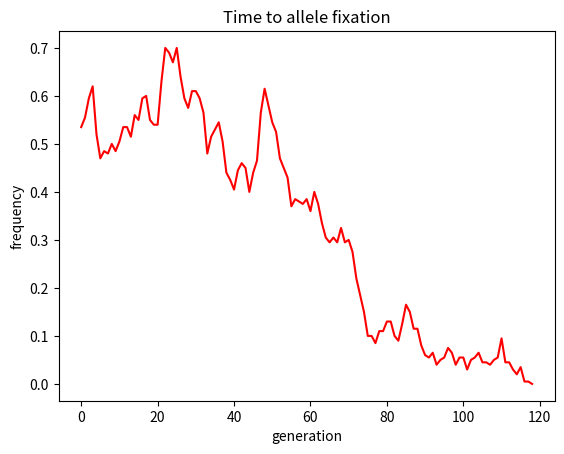
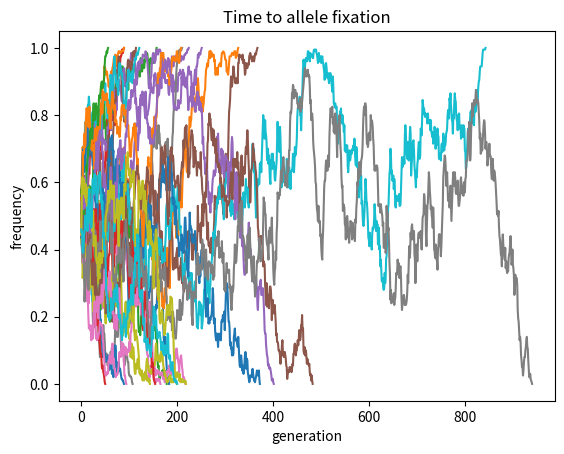
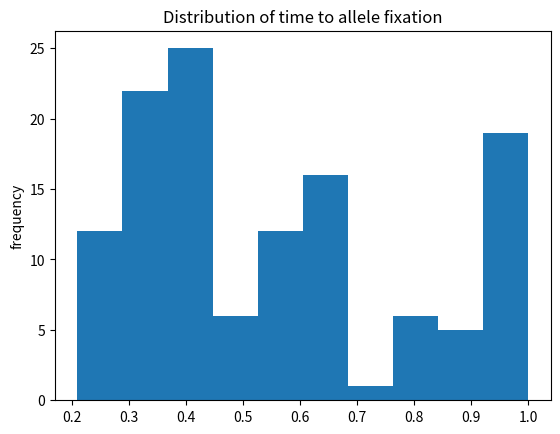

Reproduce these figures in Python, in order.
#!/usr/bin/env python

import numpy as np
import matplotlib.pyplot as plt

#BERNOULLI TRIAL  : decribing random events
    #two outcoomes: success or failure, fixed probability over time (p)
    #more trials = tighter distributions

#numpy.random.binomial(n,p) performs Bernoulli trial

#pseudo code:

#get a starting frequency and population size
#input parameters for function
#use a while loop because you don't know how long the allele will take to reach fixation

#make a list to store our allele frequencies

#While ur allele frequency is between 0 and 1:
#   Get the new allele frequency for the next generation
#   by drawing from the binomial distribution  --> this will give you number of successes
#   (covert number of successes into a frequency)

#   Store our allele frequency in the allele frequency list



#Return a list of allele frequency at each time point
#The number of generations to fixation 
#is the length of your list

#Your function should run until one of the two alleles reaches fixation (i.e., your allele frequency hits 0 or 1). #looking at two different alleles in a population and trying to figure out which one goes to fixation
#np.random.binomial(n,p)



def W_F_model(starting_allele_freq, pop_size=100):
    #find the allele freq of the next pop
    allele_freq=[]
    while starting_allele_freq < 1 and starting_allele_freq > 0:
        success=np.random.binomial(2*pop_size, starting_allele_freq) #n is the number of chromosomes
        starting_allele_freq= success/(2*pop_size)
        allele_freq.append(starting_allele_freq)
    return allele_freq


#finidng the allele frequencies for an allele with  starting frequency of 0.8 in a population of 100 using W_F_model
allele_frequencies_test=W_F_model(0.5)
#print(allele_frequencies_test)

#finding the number of generations it will take for the allele to reach fixation
print(len(allele_frequencies_test))




# Plot data
#preparing the variables for plotting
generation=range(len(allele_frequencies_test))

frequency=allele_frequencies_test


fig0, ax = plt.subplots()
ax.set_title( "Time to allele fixation" )
ax.set_xlabel("generation")
ax.set_ylabel("frequency")
ax.plot(generation, frequency, c = "red")







#EXERCISE 2

#plotting allele frequency trajectories across generations for 30 model iterations
fig1, ax=plt.subplots()
for i in range(30):
    allele_frequencies_test=W_F_model(0.5)
    generation=range(len(allele_frequencies_test))
    frequency=allele_frequencies_test
    ax.set_title( "Time to allele fixation" )
    ax.set_xlabel("generation")
    ax.set_ylabel("frequency")
    ax.plot(generation, frequency)




#making a histogram of times to fixation
fig2, ax=plt.subplots()
for i in range(1000):
    allele_frequencies_test=W_F_model(0.5)
    frequency=allele_frequencies_test
    ax.set_title( "Distribution of time to allele fixation" )
    ax.set_ylabel("frequency")
ax.hist(frequency)





plt.show()


plt.close( fig0 )
plt.close( fig1 )
plt.close( fig2 )
